Run: headless pygame with SDL's dummy video driver; simulated clock (each Clock.tick advances the game by its frame time, no real sleeping); random seed 0; keys injected as events and as key.get_pressed() state; no mouse input.
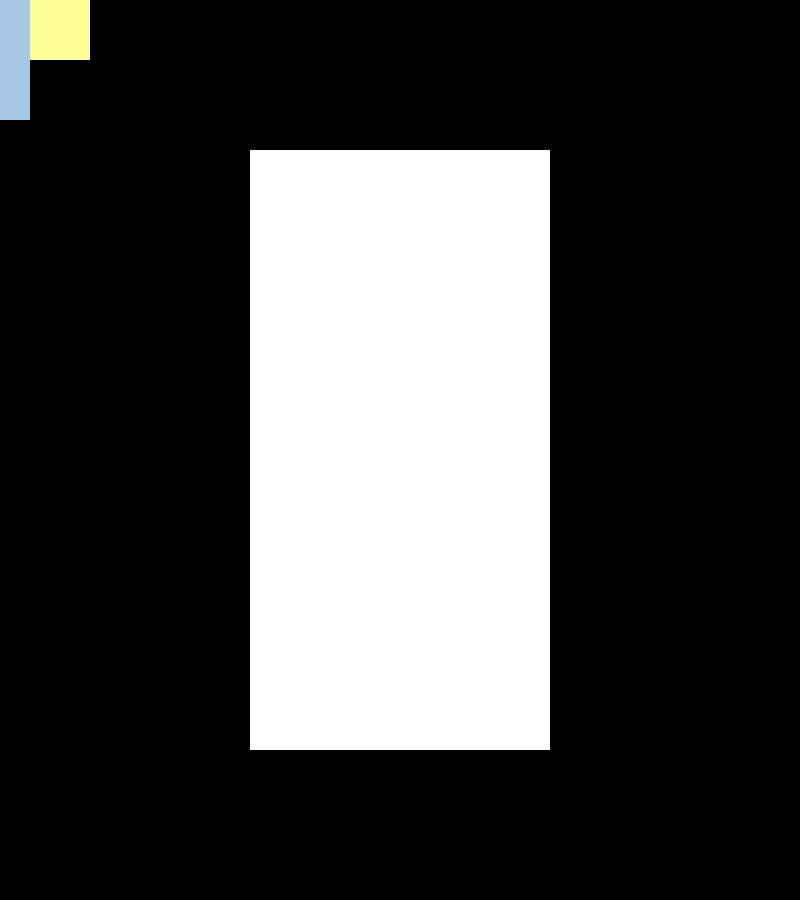
Frame 1 of 4 · flips 1–60 · no input
Frame 2 of 4 · flips 61–180 · tapped SPACE, RETURN · held RIGHT (→), D · screen unchanged from frame 1, image omitted
Frame 3 of 4 · flips 181–300 · held DOWN (↓), S · screen unchanged from frame 2, image omitted
Frame 4 of 4 · flips 301–420 · held LEFT (←), A, UP (↑), W · screen unchanged from frame 3, image omitted

The pygame program that drew these frames:

import pygame
import random

def main():
    x = 800
    y = 900

    #display
    pygame.init()
    size = (x, y)
    window = pygame.display.set_mode(size)

    BK = (0, 0, 0)
    W = (255, 255, 255)
    PY = (253, 253, 150)
    PB = (167, 199, 231)


    #game loop
    running = True

    #game grid
    grid = pygame.Rect(250, 150, 300, 600)

    #different pieces
    L = pygame.Rect(0, 0, 30, 120)
    J = 1
    I = pygame.Rect(0, 0, 30, 120)
    T = 1
    O = pygame.Rect(30, 0, 60, 60)
    S = 1
    Z = 1

    while running:
        #player input
        for event in pygame.event.get():
            if event.type == pygame.QUIT:
                running = False
        keys = pygame.key.get_pressed()

        window.fill(BK)

        #draw player square
        pygame.draw.rect(window, W, grid)
        
        pygame.draw.rect(window, PB, I)
        pygame.draw.rect(window, PY, O)

        pygame.display.update()
        pygame.time.delay(20)

main()
